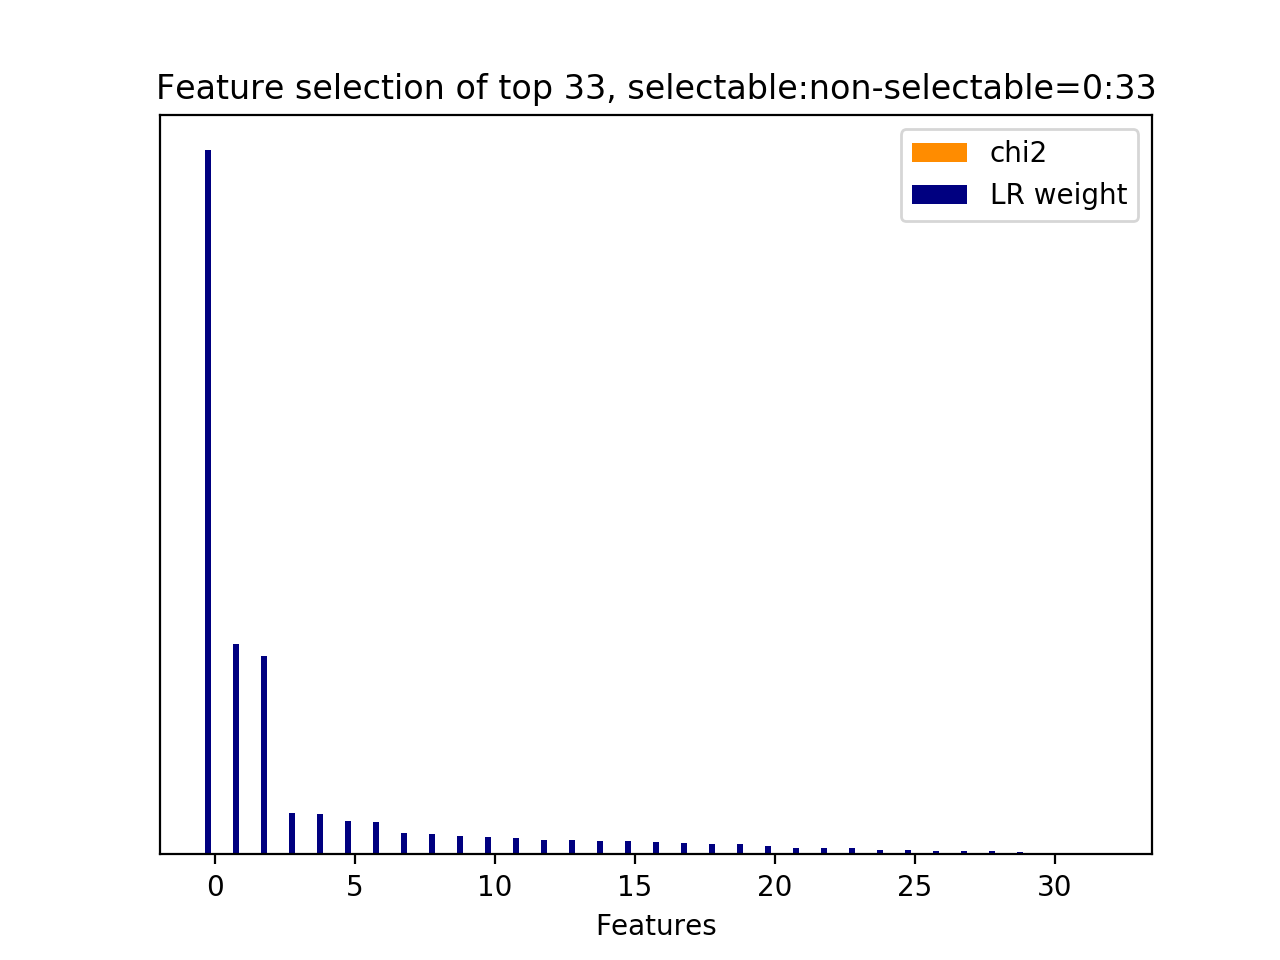

The table this chart was drawn from, first rows:
id, name, prefix, chi2, chi2_rank, clf_weight, clf_weight_rank
0, 8.1, b'8.1-lda_feature.current_user_utterance…, 0.0000, 32, 1, 0
32, 8.2.1, b'8.2.1-lda_similarity.next_user_utteran…, 0.0000, 0, 0.2994, 1
1, 8.1, b'8.1-lda_feature.current_user_utterance…, 0.0000, 2, 0.2818, 2
5, 8.1, b'8.1-lda_feature.current_user_utterance…, 0.0000, 6, 0.0591, 3
17, 8.1, b'8.1-lda_feature.current_user_utterance…, 0.0000, 18, 0.0578, 4
9, 8.1, b'8.1-lda_feature.current_user_utterance…, 0.0000, 10, 0.0471, 5
29, 8.1, b'8.1-lda_feature.current_user_utterance…, 0.0000, 30, 0.0466, 6
13, 8.1, b'8.1-lda_feature.current_user_utterance…, 0.0000, 14, 0.0309, 7
3, 8.1, b'8.1-lda_feature.current_user_utterance…, 0.0000, 4, 0.0283, 8
12, 8.1, b'8.1-lda_feature.current_user_utterance…, 0.0000, 13, 0.0260, 9
7, 8.1, b'8.1-lda_feature.current_user_utterance…, 0.0000, 8, 0.0251, 10
8, 8.1, b'8.1-lda_feature.current_user_utterance…, 0.0000, 9, 0.0235, 11
21, 8.1, b'8.1-lda_feature.current_user_utterance…, 0.0000, 22, 0.0205, 12
19, 8.1, b'8.1-lda_feature.current_user_utterance…, 0.0000, 20, 0.0200, 13
23, 8.1, b'8.1-lda_feature.current_user_utterance…, 0.0000, 24, 0.0197, 14
4, 8.1, b'8.1-lda_feature.current_user_utterance…, 0.0000, 5, 0.0196, 15
6, 8.1, b'8.1-lda_feature.current_user_utterance…, 0.0000, 7, 0.0180, 16
27, 8.1, b'8.1-lda_feature.current_user_utterance…, 0.0000, 28, 0.0156, 17
2, 8.1, b'8.1-lda_feature.current_user_utterance…, 0.0000, 3, 0.0147, 18
20, 8.1, b'8.1-lda_feature.current_user_utterance…, 0.0000, 21, 0.0145, 19
16, 8.1, b'8.1-lda_feature.current_user_utterance…, 0.0000, 16, 0.0120, 20
26, 8.1, b'8.1-lda_feature.current_user_utterance…, 0.0000, 27, 0.0098, 21
22, 8.1, b'8.1-lda_feature.current_user_utterance…, 0.0000, 23, 0.0093, 22
18, 8.1, b'8.1-lda_feature.current_user_utterance…, 0.0000, 19, 0.0087, 23
30, 8.1, b'8.1-lda_feature.current_user_utterance…, 0.0000, 31, 0.0068, 24
25, 8.1, b'8.1-lda_feature.current_user_utterance…, 0.0000, 26, 0.0065, 25
15, 8.1, b'8.1-lda_feature.current_user_utterance…, 0.0000, 1, 0.0054, 26
10, 8.1, b'8.1-lda_feature.current_user_utterance…, 0.0000, 11, 0.0052, 27
14, 8.1, b'8.1-lda_feature.current_user_utterance…, 0.0000, 15, 0.0044, 28
31, 8.1, b'8.1-lda_feature.current_user_utterance…, 0.0000, 17, 0.0036, 29
11, 8.1, b'8.1-lda_feature.current_user_utterance…, 0.0000, 12, 0.0027, 30
24, 8.1, b'8.1-lda_feature.current_user_utterance…, 0.0000, 25, 0.0023, 31
28, 8.1, b'8.1-lda_feature.current_user_utterance…, 0.0000, 29, 0.0004, 32
